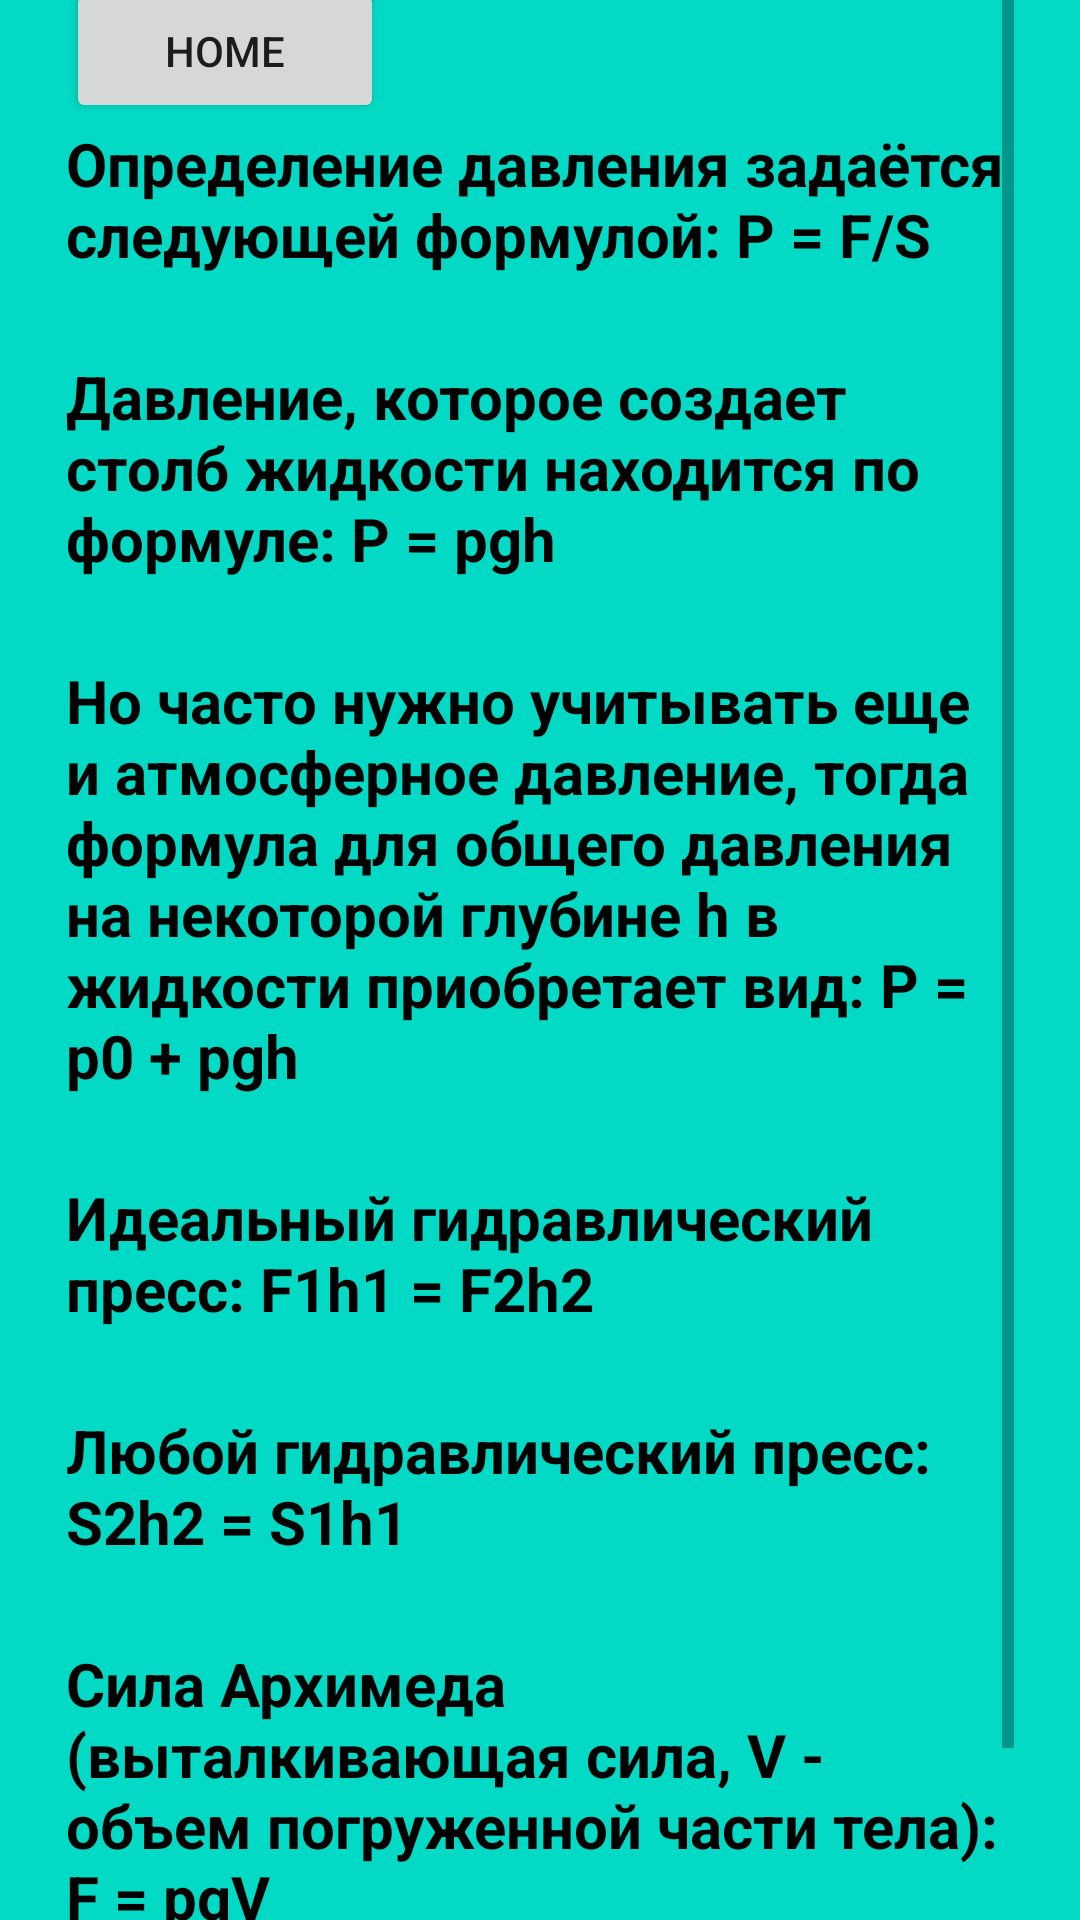

Produce the Android XML layout that renders to this screen, including the resource entries it uses.
<!-- AndroidManifest.xml: application theme Theme.ThePysics3 -->
<!-- res/layout/hidrostatika.xml -->
<?xml version="1.0" encoding="utf-8"?>
<androidx.constraintlayout.widget.ConstraintLayout xmlns:android="http://schemas.android.com/apk/res/android"
    xmlns:app="http://schemas.android.com/apk/res-auto"
    xmlns:tools="http://schemas.android.com/tools"
    android:layout_width="match_parent"
    android:layout_height="match_parent"
    android:background="@color/teal_200">

    <ScrollView
        android:layout_width="316dp"
        android:layout_height="655dp"
        android:layout_marginStart="1dp"
        android:layout_marginTop="1dp"
        android:layout_marginEnd="1dp"
        android:layout_marginBottom="1dp"
        app:layout_constraintBottom_toBottomOf="parent"
        app:layout_constraintEnd_toEndOf="parent"
        app:layout_constraintStart_toStartOf="parent"
        app:layout_constraintTop_toTopOf="parent">

        <LinearLayout
            android:layout_width="match_parent"
            android:layout_height="wrap_content"
            android:orientation="vertical">

            <Button
                android:id="@+id/home"
                android:layout_width="106dp"
                android:layout_height="wrap_content"
                android:text="HOME" />

            <TextView
                android:layout_width="match_parent"
                android:layout_height="wrap_content"
                android:text="Определение давления задаётся следующей формулой: P = F/S"
                android:textColor="@color/black"
                android:textSize="20dp"
                android:textStyle="bold" />

            <TextView
                android:layout_width="match_parent"
                android:layout_height="wrap_content"
                android:text=""
                android:textSize="20dp"
                android:textStyle="bold" />

            <TextView
                android:layout_width="match_parent"
                android:layout_height="wrap_content"
                android:text="Давление, которое создает столб жидкости находится по формуле: P = рgh"
                android:textColor="@color/black"
                android:textSize="20dp"
                android:textStyle="bold" />

            <TextView
                android:layout_width="match_parent"
                android:layout_height="wrap_content"
                android:text=""
                android:textSize="20dp"
                android:textStyle="bold" />

            <TextView
                android:layout_width="match_parent"
                android:layout_height="wrap_content"
                android:text="Но часто нужно учитывать еще и атмосферное давление, тогда формула для общего давления на некоторой глубине h в жидкости приобретает вид: P = p0 + pgh"
                android:textColor="@color/black"
                android:textSize="20dp"
                android:textStyle="bold" />

            <TextView
                android:layout_width="match_parent"
                android:layout_height="wrap_content"
                android:text=""
                android:textSize="20dp"
                android:textStyle="bold" />

            <TextView
                android:layout_width="match_parent"
                android:layout_height="wrap_content"
                android:text="Идеальный гидравлический пресс: F1h1 = F2h2"
                android:textColor="@color/black"
                android:textSize="20dp"
                android:textStyle="bold" />

            <TextView
                android:layout_width="match_parent"
                android:layout_height="wrap_content"
                android:text=""
                android:textSize="20dp"
                android:textStyle="bold" />

            <TextView
                android:layout_width="match_parent"
                android:layout_height="wrap_content"
                android:text="Любой гидравлический пресс: S2h2 = S1h1"
                android:textColor="@color/black"
                android:textSize="20dp"
                android:textStyle="bold" />

            <TextView
                android:layout_width="match_parent"
                android:layout_height="wrap_content"
                android:text=""
                android:textSize="20dp"
                android:textStyle="bold" />

            <TextView
                android:layout_width="match_parent"
                android:layout_height="wrap_content"
                android:text="Сила Архимеда (выталкивающая сила, V - объем погруженной части тела): F = pgV"
                android:textColor="@color/black"
                android:textSize="20dp"
                android:textStyle="bold" />

            <TextView
                android:layout_width="match_parent"
                android:layout_height="wrap_content"
                android:text=""
                android:textSize="20dp"
                android:textStyle="bold" />

            <Button
                android:id="@+id/testhidro"
                android:layout_width="match_parent"
                android:layout_height="wrap_content"
                android:text="ПРОЙТИ ТЕСТ" />
        </LinearLayout>
    </ScrollView>
</androidx.constraintlayout.widget.ConstraintLayout>
<!-- resources referenced by this layout -->
<resources>
  <style name="Theme.ThePysics3" parent="Theme.MaterialComponents.DayNight.DarkActionBar">
          
          <item name="colorPrimary">@color/purple_500</item>
          <item name="colorPrimaryVariant">@color/purple_700</item>
          <item name="colorOnPrimary">@color/white</item>
          
          <item name="colorSecondary">@color/teal_200</item>
          <item name="colorSecondaryVariant">@color/teal_700</item>
          <item name="colorOnSecondary">@color/black</item>
          
          <item name="android:statusBarColor">?attr/colorPrimaryVariant</item>
          
      </style>
  <!-- not gathered from this repository: default colours our renderer supplied (Android Studio template values) -->
  <color name="purple_500">#FF6200EE</color>
  <color name="purple_700">#FF3700B3</color>
  <color name="teal_200">#FF03DAC5</color>
  <color name="teal_700">#FF018786</color>
  <color name="black">#FF000000</color>
  <color name="white">#FFFFFFFF</color>
</resources>
